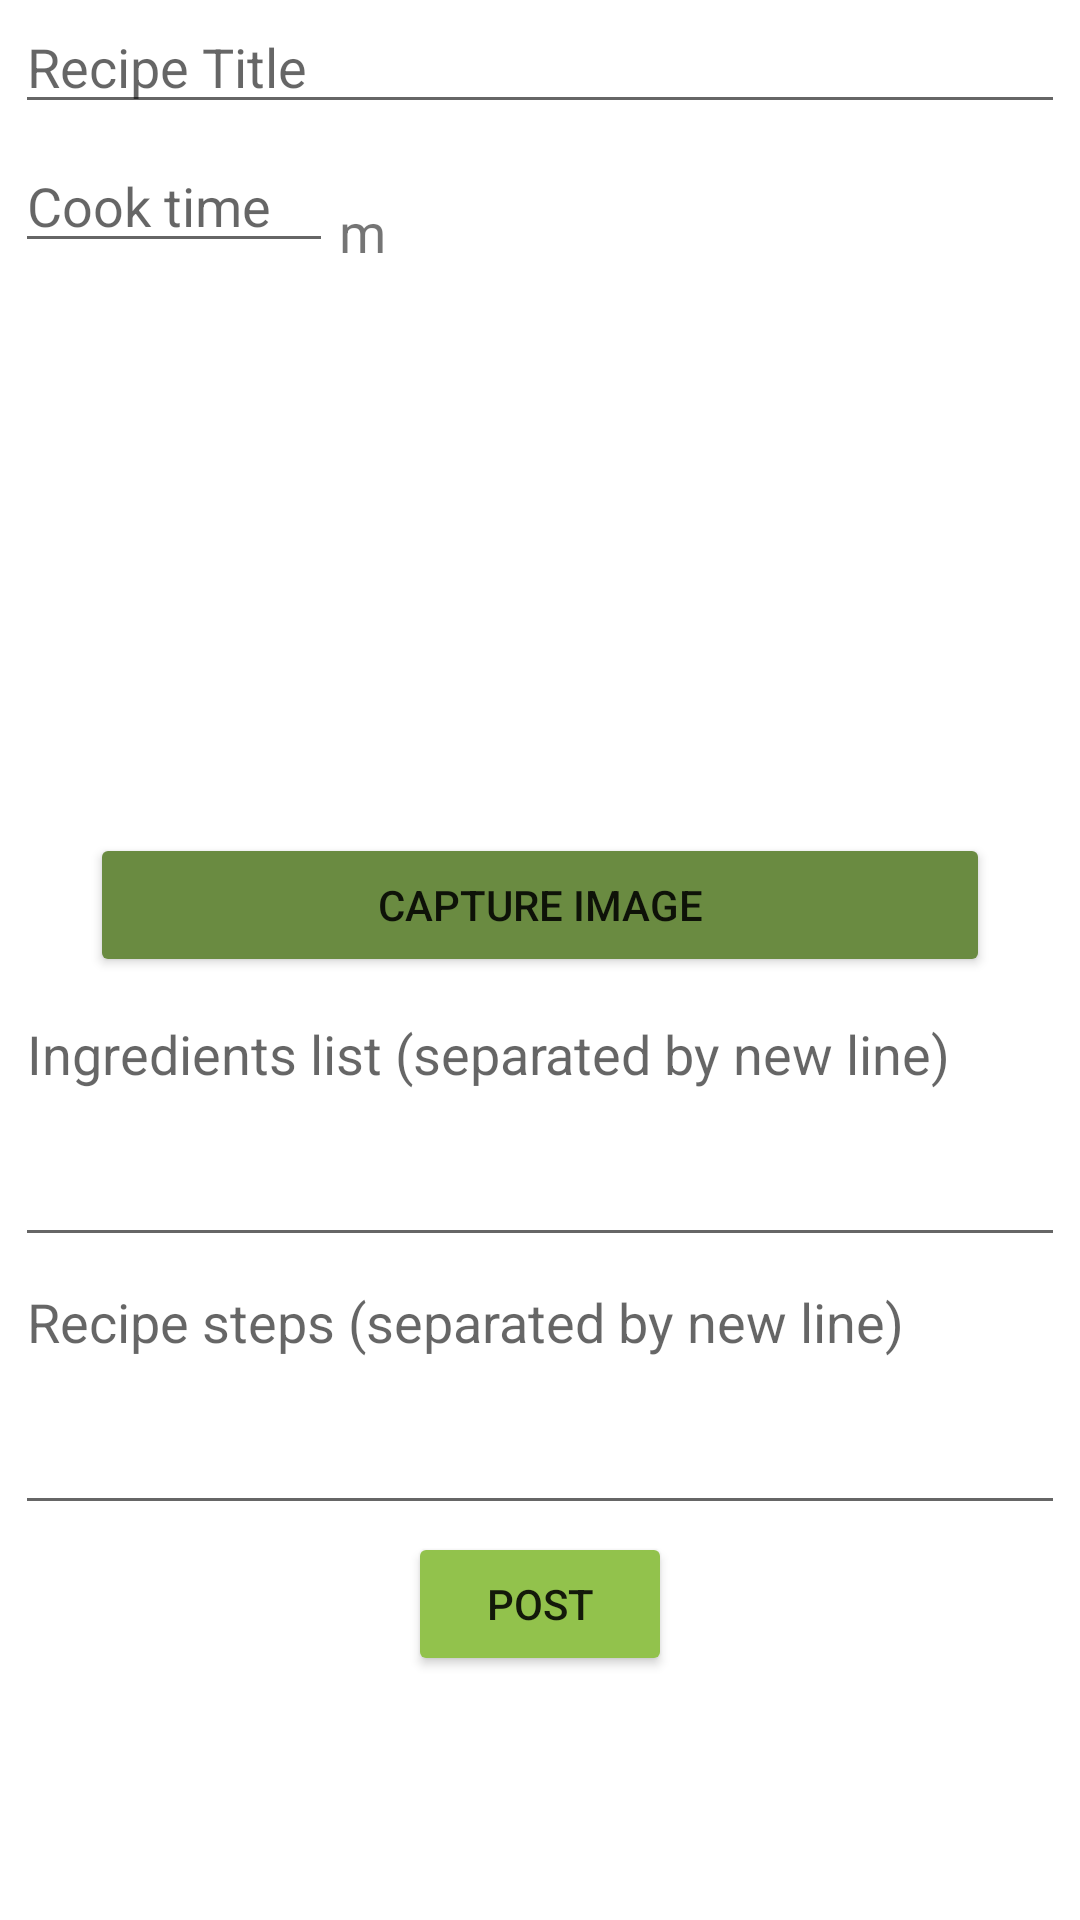

Layout XML and referenced resources for this Android screen:
<!-- AndroidManifest.xml: application theme Theme.Notecook -->
<!-- res/layout/fragment_create.xml -->
<?xml version="1.0" encoding="utf-8"?>
<RelativeLayout xmlns:android="http://schemas.android.com/apk/res/android"
    xmlns:app="http://schemas.android.com/apk/res-auto"
    xmlns:tools="http://schemas.android.com/tools"
    android:layout_width="match_parent"
    android:layout_height="match_parent">

    <EditText
        android:id="@+id/title_description_view"
        android:layout_width="match_parent"
        android:layout_height="wrap_content"
        android:layout_marginStart="5dp"
        android:layout_marginEnd="5dp"
        android:ems="10"
        android:hint="@string/title_description"
        android:inputType="textPersonName" />

    <EditText
        android:id="@+id/time_description_view"
        android:layout_width="106dp"
        android:layout_height="wrap_content"
        android:layout_below="@+id/title_description_view"
        android:layout_alignParentStart="true"
        android:layout_marginStart="5dp"
        android:layout_marginTop="5dp"
        android:ems="10"
        android:hint="@string/time_description"
        android:inputType="textPersonName" />

    <TextView
        android:id="@+id/textView"
        android:layout_width="wrap_content"
        android:layout_height="wrap_content"
        android:layout_alignParentTop="true"
        android:layout_marginStart="2dp"
        android:layout_marginTop="65dp"
        android:layout_toEndOf="@+id/time_description_view"
        android:text="m"
        android:textSize="18sp" />

    <ImageView
        android:id="@+id/imageView"
        android:layout_width="match_parent"
        android:layout_height="180dp"
        android:layout_below="@+id/time_description_view"
        android:layout_centerHorizontal="true"
        android:layout_marginTop="5dp"
        android:layout_marginRight="5dp"
        android:layout_marginLeft="5dp"
        tools:srcCompat="@tools:sample/avatars" />

    <Button
        android:id="@+id/btnCaptureImage"
        android:layout_width="300dp"
        android:layout_height="wrap_content"
        android:layout_centerHorizontal="true"
        android:layout_below="@+id/imageView"
        android:layout_alignParentStart="false"
        android:layout_alignParentBottom="false"
        android:layout_marginTop="5dp"
        android:layout_marginBottom="223dp"
        android:backgroundTint="@color/green_500"
        android:text="CAPTURE IMAGE" />

    <EditText
        android:id="@+id/albums_description_view"
        android:layout_width="match_parent"
        android:layout_height="90dp"
        android:layout_below="@+id/btnCaptureImage"
        android:layout_alignParentBottom="false"
        android:layout_centerHorizontal="false"
        android:layout_marginTop="-220dp"
        android:layout_marginBottom="109dp"
        android:layout_marginRight="5dp"
        android:layout_marginLeft="5dp"
        android:ems="10"
        android:gravity="start"
        android:hint="@string/albums_description"
        android:inputType="textMultiLine"
        android:minLines="3"
        android:scrollbars="vertical" />

    <EditText
        android:id="@+id/album_description_view"
        android:layout_width="match_parent"
        android:layout_height="90dp"
        android:layout_below="@+id/albums_description_view"
        android:layout_alignParentEnd="false"
        android:layout_alignParentBottom="false"
        android:layout_marginTop="-110dp"
        android:layout_marginBottom="52dp"
        android:layout_marginRight="5dp"
        android:layout_marginLeft="5dp"
        android:ems="10"
        android:gravity="start"
        android:hint="@string/album_description"
        android:inputType="textMultiLine"
        android:minLines="3"
        android:scrollbars="vertical" />

    <Button
        android:id="@+id/simpleButton"
        android:layout_width="wrap_content"
        android:layout_height="wrap_content"
        android:layout_below="@+id/album_description_view"
        android:layout_centerHorizontal="true"
        android:layout_marginTop="-50dp"
        android:layout_marginBottom="47dp"
        android:insetTop="0dp"
        android:insetBottom="0dp"
        android:backgroundTint="@color/green_200"
        android:text="POST"
        app:iconPadding="0dp" />

</RelativeLayout>
<!-- resources referenced by this layout -->
<resources>
  <color name="green_200">#92C24C</color>
  <color name="green_500">#6A8B41</color>
  <string name="album_description">Recipe steps (separated by new line)</string>
  <string name="albums_description">Ingredients list (separated by new line)</string>
  <string name="time_description">Cook time</string>
  <string name="title_description">Recipe Title</string>
  <style name="Theme.Notecook" parent="Theme.MaterialComponents.DayNight.DarkActionBar">
          
          <item name="colorPrimary">@color/green_200</item>
          <item name="colorPrimaryVariant">@color/green_500</item>
          <item name="colorOnPrimary">@color/white</item>
          
          <item name="colorSecondary">@color/yellow_500</item>
          <item name="colorSecondaryVariant">@color/yellow_700</item>
          <item name="colorOnSecondary">@color/black</item>
          
          <item name="android:statusBarColor" tools:targetApi="l">?attr/colorPrimaryVariant</item>
          
          <item name="android:popupMenuStyle">@style/PopupMenu</item>
      </style>
  <color name="white">#FFFFFFFF</color>
  <color name="yellow_500">#FFEFA9</color>
  <color name="yellow_700">#FCD849</color>
  <color name="black">#FF000000</color>
  <style name="PopupMenu" parent="@android:style/Widget.PopupMenu">
          <item name="android:popupBackground">@color/yellow_500</item>
          <item name="android:dropDownVerticalOffset">-5dp</item>
          <item name="android:dropDownHorizontalOffset">50dp</item>
  
      </style>
</resources>
